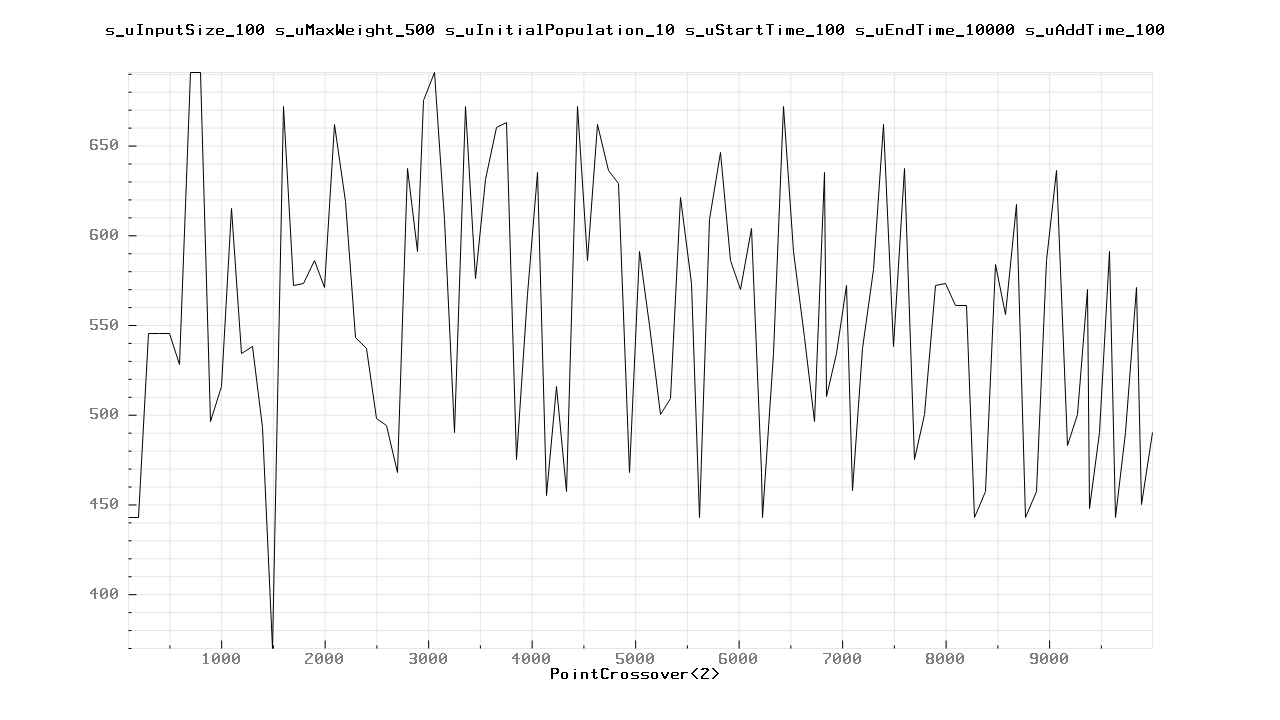

The data file committed next to this chart (first rows):
100.000000	443.000000
200	443
300	545
400	545
500	545
600	528
700	691
800	691
900	496
1000	516
1100	615
1200	534
1300	538
1400	493
1500	370
1600	672
1700	572
1800	573
1900	586
2000	571
2100	662
2200	619
2300	543
2400	537
2500	498
2600	494
2700	468
2800	637
2900	591
2957	675
3057	691
3157	609
3257	490
3357	672
3457	576
3557	631
3657	660
3757	663
3857	475
3957	567
4057	635
4141	455
4241	516
4341	457
4441	672
4541	586
4641	662
4741	636
4841	629
4941	468
5041	591
5141	550
5241	500
5341	509
5441	621
5541	573
5620	443
5720	609
5820	646
5920	586
6020	570
... 44 more rows
